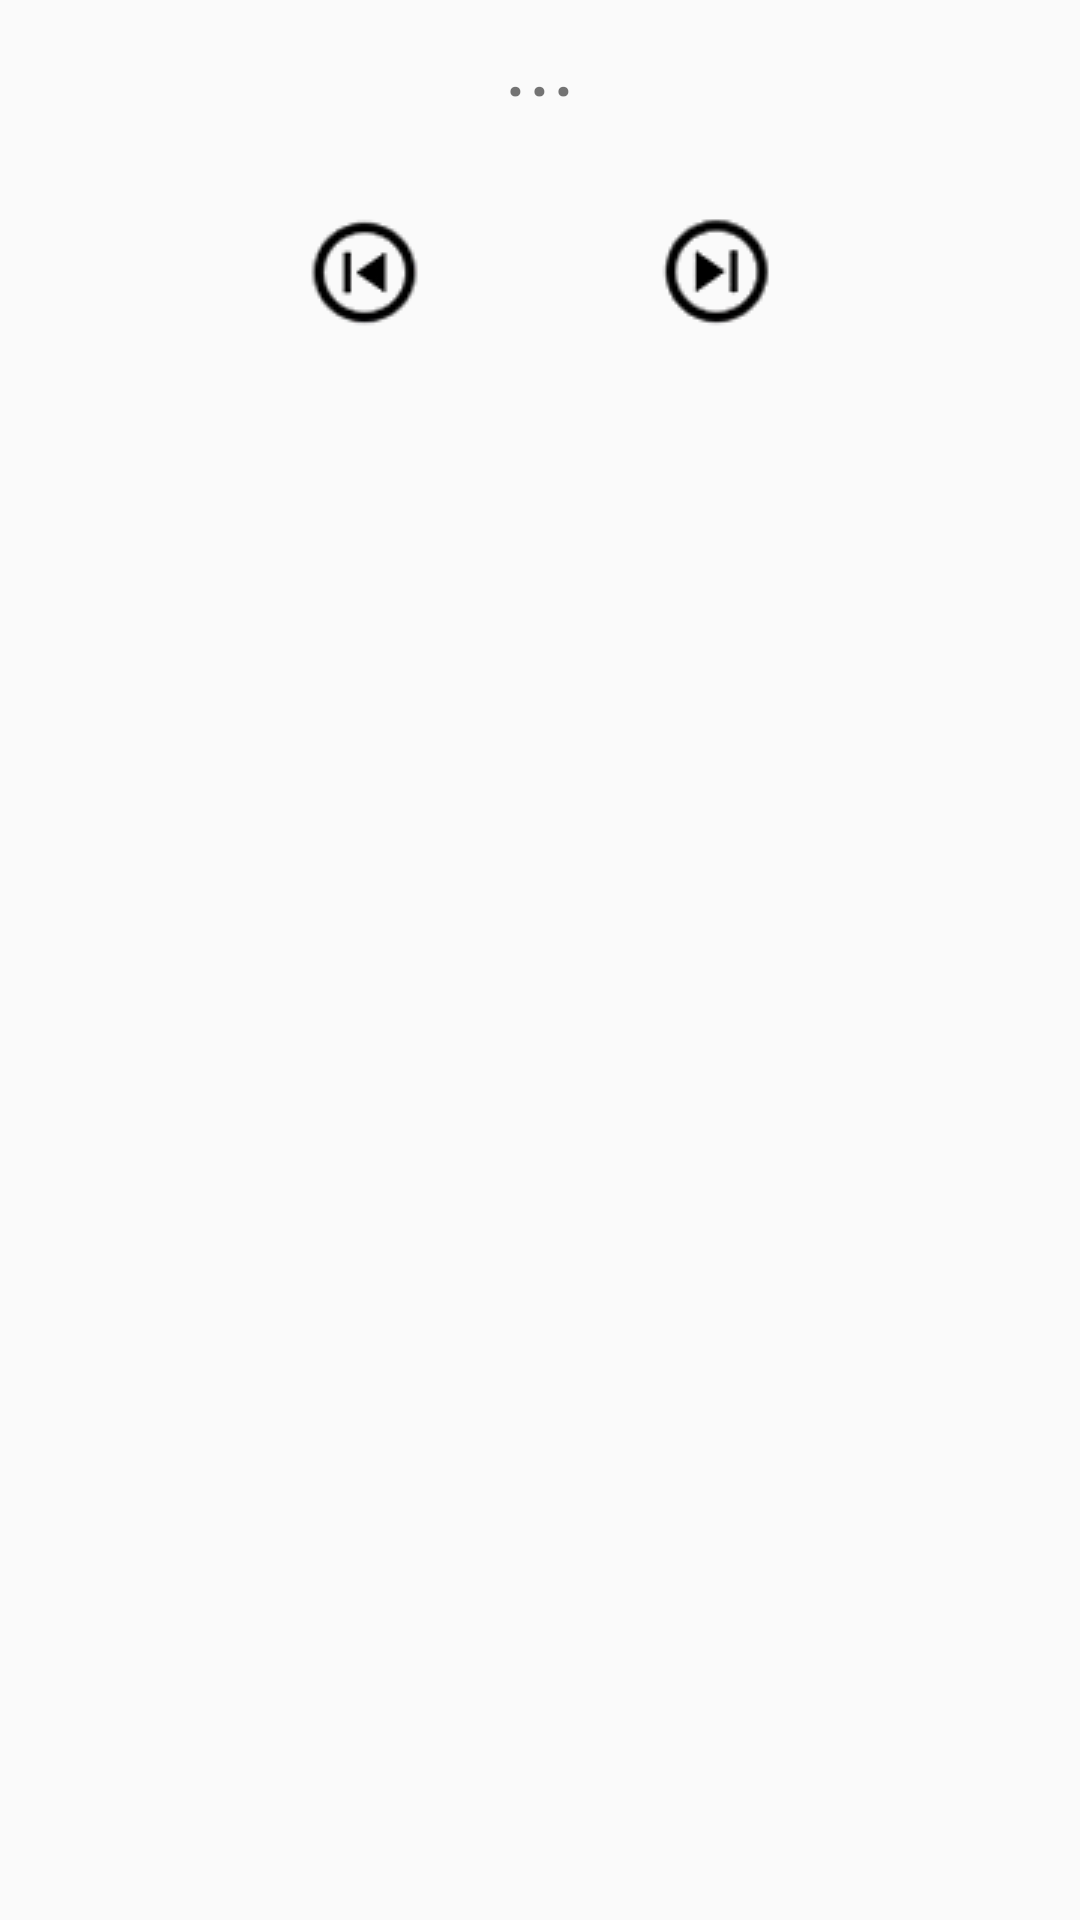

Android layout source for this screen:
<!-- AndroidManifest.xml: application theme Theme.Final_project -->
<!-- res/layout/activity_music.xml -->
<?xml version="1.0" encoding="utf-8"?>
<LinearLayout xmlns:android="http://schemas.android.com/apk/res/android"
    xmlns:tools="http://schemas.android.com/tools"
    android:layout_width="match_parent"
    android:layout_height="match_parent"
    android:orientation="vertical"
    tools:context=".MainActivity">

    <TextView
        android:id="@+id/nowplay"
        android:layout_width="wrap_content"
        android:layout_height="wrap_content"
        android:layout_gravity="center"
        android:freezesText="true"
        android:text="..."
        android:textSize="30sp" />


    <LinearLayout
        android:layout_width="match_parent"
        android:layout_height="wrap_content"
        android:layout_marginTop="30dp"
        android:orientation="horizontal">

        <ImageButton
            android:id="@+id/prev"
            android:layout_width="wrap_content"
            android:layout_height="wrap_content"
            android:layout_marginLeft="100dp"
            android:background="#00ffffff"
            android:src="@drawable/prev" />

        <ImageButton
            android:id="@+id/play"
            android:layout_width="wrap_content"
            android:layout_height="wrap_content"
            android:layout_marginLeft="20dp"
            android:layout_marginRight="20dp"
            android:layout_weight="1"
            android:background="#00ffffff"
            android:src="@drawable/play" />

        <ImageButton
            android:id="@+id/next"
            android:layout_width="wrap_content"
            android:layout_height="wrap_content"
            android:layout_marginRight="100dp"
            android:background="#00ffffff"
            android:src="@drawable/next" />

    </LinearLayout>

    <ListView
        android:id="@+id/listView"
        android:layout_width="wrap_content"
        android:layout_height="wrap_content"
        android:layout_gravity="center" />

</LinearLayout>
<!-- resources referenced by this layout -->
<resources>
  <!-- drawable next: png bitmap (drawable, 1373 bytes) -->
  <!-- drawable prev: png bitmap (drawable, 1429 bytes) -->
  <style name="Theme.Final_project" parent="Theme.AppCompat.Light">
  
          
          <item name="colorPrimary">#bbdefb</item>
          <item name="colorPrimaryVariant">@color/purple_700</item>
          <item name="colorOnPrimary">@color/black</item>
          
          <item name="colorSecondary">@color/teal_200</item>
          <item name="colorSecondaryVariant">@color/teal_700</item>
          <item name="colorOnSecondary">#bbdefb</item>
          
          <item name="android:statusBarColor" tools:targetApi="l">?attr/colorPrimaryVariant</item>
          
      </style>
  <!-- not gathered from this repository: default colours our renderer supplied (Android Studio template values) -->
  <color name="purple_700">#FF3700B3</color>
  <color name="teal_200">#FF03DAC5</color>
  <color name="teal_700">#FF018786</color>
  <color name="black">#FF000000</color>
</resources>
